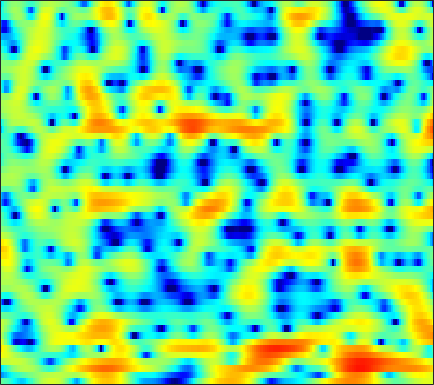

The file beside this chart, header and first rows:
-0.91479, -1.2022, -1.6717, -2.2155, -2.6959, -3.4716, -4.337, -5.0005, -5.8106, -6.2927, -6.2435, -5.7644, -4.7043, -3.4582, -2.5229, -1.3608, -0.32482, 0.36203, 1.1431, 1.7862, 2.2999, 2.5932, 2.866, 3.0024
-8.703, -7.82, -6.68, -5.647, -4.955, -4.143, -3.463, -3.025, -2.508, -2.045, -1.606, -1.286, -0.8733, -0.469, -0.1762, 0.1968, 0.546, 0.7879, 1.081, 1.345, 1.572, 1.72, 1.885, 2.013
-5.528, -4.617, -3.299, -2.085, -1.279, -0.3642, 0.3758, 0.8207, 1.272, 1.593, 1.78, 1.841, 1.823, 1.674, 1.485, 1.137, 0.6625, 0.2306, -0.4426, -1.19, -1.931, -2.409, -2.8, -2.756
2.258, 2.296, 2.364, 2.438, 2.487, 2.53, 2.533, 2.505, 2.42, 2.271, 2.04, 1.816, 1.443, 0.9592, 0.5162, -0.1951, -1.076, -1.899, -3.238, -4.938, -7.072, -8.94, -11.21, -11.43
4.123, 3.875, 3.504, 3.086, 2.748, 2.265, 1.75, 1.356, 0.8494, 0.3547, -0.1021, -0.4127, -0.763, -1.051, -1.25, -1.459, -1.656, -1.81, -2.017, -2.236, -2.446, -2.59, -2.74, -2.823
5.185, 4.53, 3.535, 2.407, 1.498, 0.2289, -1.063, -2.02, -3.26, -4.455, -5.528, -6.254, -6.956, -7.042, -6.605, -5.493, -4.136, -3.14, -1.942, -0.9013, -0.04188, 0.4736, 0.9869, 1.307
3.353, 2.121, 0.127, -2.357, -4.615, -8.312, -12.75, -15.44, -15.26, -13.73, -13.25, -13.82, -15.71, -17.98, -16.81, -12.2, -8.161, -5.814, -3.298, -1.325, 0.213, 1.156, 2.171, 2.928
1.871, 0.7332, -1.014, -3.024, -4.67, -6.893, -8.796, -9.675, -10.07, -9.899, -9.488, -9.131, -8.54, -7.781, -7.069, -5.905, -4.562, -3.514, -2.119, -0.7617, 0.4142, 1.172, 2.026, 2.717
2.445, 1.713, 0.6179, -0.599, -1.551, -2.839, -4.16, -5.167, -6.501, -7.753, -8.725, -9.077, -8.793, -7.741, -6.617, -4.992, -3.381, -2.249, -0.8682, 0.3122, 1.296, 1.903, 2.522, 2.931
2.356, 1.955, 1.311, 0.5252, -0.1511, -1.204, -2.486, -3.646, -5.559, -8.145, -11.88, -15.61, -16.06, -10.78, -7.647, -4.542, -2.237, -0.8621, 0.6223, 1.746, 2.549, 2.985, 3.344, 3.446
-0.7745, -0.8501, -1.007, -1.224, -1.419, -1.727, -2.051, -2.311, -2.664, -3.008, -3.216, -3.208, -2.905, -2.287, -1.677, -0.7602, 0.1746, 0.8242, 1.582, 2.178, 2.607, 2.812, 2.905, 2.785
-5.222, -5.527, -5.769, -5.607, -5.23, -4.467, -3.599, -2.977, -2.234, -1.596, -1.027, -0.6355, -0.1515, 0.303, 0.629, 1.048, 1.431, 1.684, 1.967, 2.192, 2.344, 2.401, 2.382, 2.25
-9.162, -12.32, -21.25, -20.48, -13.04, -8.07, -5.045, -3.45, -1.866, -0.6938, 0.1645, 0.6425, 1.102, 1.402, 1.547, 1.634, 1.633, 1.594, 1.514, 1.441, 1.412, 1.418, 1.486, 1.579
-3.056, -3.652, -4.154, -3.997, -3.448, -2.378, -1.234, -0.4512, 0.4363, 1.118, 1.57, 1.76, 1.84, 1.714, 1.478, 0.9665, 0.2373, -0.4354, -1.445, -2.436, -3.071, -3.094, -2.462, -1.392
0.8247, 0.7832, 0.7603, 0.8239, 0.9308, 1.124, 1.319, 1.459, 1.609, 1.661, 1.595, 1.467, 1.169, 0.6802, 0.1599, -0.7751, -2.095, -3.441, -5.967, -10.04, -18.54, -22.05, -10.97, -6.067
1.484, 1.567, 1.647, 1.669, 1.64, 1.546, 1.388, 1.224, 0.9346, 0.5835, 0.1988, -0.1108, -0.5504, -1.009, -1.37, -1.902, -2.514, -3.045, -3.781, -4.423, -4.759, -4.637, -3.931, -2.846
1.389, 1.689, 1.954, 2.02, 1.937, 1.639, 1.143, 0.6319, -0.2174, -1.176, -2.153, -2.805, -3.427, -3.629, -3.538, -3.23, -2.828, -2.53, -2.167, -1.835, -1.49, -1.205, -0.7859, -0.3347
1.698, 2.449, 3.026, 3.195, 3.072, 2.583, 1.699, 0.7525, -0.9255, -3.251, -6.572, -9.949, -14.62, -12.09, -8.787, -5.705, -3.646, -2.522, -1.419, -0.6426, -0.07485, 0.2537, 0.5465, 0.746
3.281, 3.892, 4.308, 4.324, 4.09, 3.462, 2.478, 1.531, -0.04097, -1.953, -4.05, -5.557, -6.856, -6.597, -5.661, -4.216, -2.91, -2.178, -1.485, -1.066, -0.8806, -0.8489, -0.8611, -0.9066
5.195, 5.276, 5.186, 4.826, 4.367, 3.52, 2.42, 1.443, 0.02443, -1.365, -2.564, -3.224, -3.644, -3.609, -3.406, -3.013, -2.664, -2.551, -2.714, -3.26, -4.228, -5.206, -6.402, -6.845
6.263, 6.118, 5.729, 5.078, 4.392, 3.195, 1.619, 0.1311, -2.295, -5.332, -8.635, -9.973, -8.717, -6.375, -4.924, -3.522, -2.775, -2.569, -2.811, -3.763, -5.607, -7.833, -12.74, -16.18
4.913, 4.746, 4.324, 3.664, 3.009, 1.874, 0.4156, -0.9224, -3.145, -5.863, -8.682, -9.725, -8.463, -6.21, -4.725, -3.235, -2.296, -1.875, -1.646, -1.749, -2.079, -2.392, -2.695, -2.615
2.287, 2.137, 1.791, 1.304, 0.8553, 0.1635, -0.608, -1.217, -2.009, -2.686, -3.152, -3.276, -3.14, -2.736, -2.33, -1.787, -1.274, -0.9667, -0.6633, -0.4567, -0.3236, -0.2373, -0.1061, 0.05892
0.2341, 0.005134, -0.3902, -0.8665, -1.248, -1.725, -2.126, -2.335, -2.458, -2.43, -2.226, -2, -1.626, -1.192, -0.8646, -0.4444, -0.0731, 0.1622, 0.4088, 0.5842, 0.7024, 0.7695, 0.8458, 0.9287
-0.9315, -1.405, -2.179, -3.112, -3.859, -4.772, -5.348, -5.384, -4.857, -3.896, -2.767, -1.941, -0.942, -0.0785, 0.4559, 1.037, 1.435, 1.635, 1.772, 1.767, 1.656, 1.512, 1.29, 1.109
-1.309, -2.038, -3.335, -5.088, -6.904, -10.52, -16.79, -18.94, -11.31, -6.432, -3.256, -1.528, 0.2587, 1.557, 2.29, 2.981, 3.379, 3.495, 3.412, 3.052, 2.426, 1.782, 0.7362, -0.3708
-2.731, -3.525, -4.551, -5.498, -6.167, -7.026, -7.447, -7.021, -5.379, -3.149, -1.052, 0.2997, 1.78, 2.895, 3.529, 4.101, 4.398, 4.423, 4.17, 3.548, 2.444, 1.232, -1.17, -5.115
-7.983, -10.65, -12.71, -10.65, -8.478, -6.165, -4.429, -3.323, -2.055, -0.89, 0.1145, 0.7974, 1.543, 2.155, 2.52, 2.912, 3.171, 3.268, 3.232, 2.953, 2.375, 1.72, 0.5843, -0.729
-6.699, -8.548, -9.728, -8.218, -6.445, -4.34, -2.775, -1.91, -1.098, -0.5986, -0.3922, -0.3866, -0.5495, -0.7325, -0.7869, -0.598, -0.0928, 0.4099, 1.095, 1.642, 2.008, 2.13, 2.151, 2.033
-0.9562, -1.207, -1.321, -1.179, -0.922, -0.5388, -0.1986, -0.07054, -0.09581, -0.4795, -1.272, -2.258, -4.197, -7.154, -9.926, -10.99, -7.307, -4.625, -1.997, -0.1944, 1.021, 1.645, 2.183, 2.466
1.167, 1.204, 1.259, 1.327, 1.367, 1.379, 1.299, 1.154, 0.7823, 0.1557, -0.8058, -1.776, -3.49, -5.608, -7.086, -7.515, -5.756, -4.016, -1.991, -0.4717, 0.5651, 1.089, 1.484, 1.605
0.9311, 1.143, 1.378, 1.558, 1.641, 1.689, 1.633, 1.525, 1.271, 0.9176, 0.4551, 0.07451, -0.4551, -0.8896, -1.091, -1.107, -0.8324, -0.4925, 0.0254, 0.4903, 0.7999, 0.8797, 0.7579, 0.3332
-0.5937, -0.1337, 0.3915, 0.7876, 0.9989, 1.173, 1.234, 1.216, 1.13, 0.9958, 0.8406, 0.7227, 0.6121, 0.5588, 0.5795, 0.6759, 0.8468, 0.9944, 1.173, 1.282, 1.264, 1.122, 0.7233, -0.001709
-2.575, -1.682, -0.7915, -0.2107, 0.07698, 0.2652, 0.3078, 0.2553, 0.1388, -0.02512, -0.1446, -0.1968, -0.1582, -0.001988, 0.1989, 0.5502, 0.9523, 1.248, 1.601, 1.845, 1.938, 1.891, 1.638, 1.149
-3.051, -2.122, -1.337, -0.9269, -0.8372, -0.9406, -1.267, -1.614, -2.186, -2.773, -3.292, -3.518, -3.539, -3.094, -2.506, -1.496, -0.4071, 0.3749, 1.299, 2.035, 2.55, 2.788, 2.901, 2.805
-1.722, -1.506, -1.445, -1.664, -2.051, -2.818, -3.905, -4.883, -6.391, -8.082, -10.05, -11.72, -13.42, -12.1, -9.491, -6.001, -3.217, -1.52, 0.257, 1.603, 2.582, 3.104, 3.562, 3.764
-1.215, -1.448, -1.882, -2.63, -3.43, -4.977, -7.126, -9.185, -12.25, -14.85, -16.15, -16.91, -17.68, -15.19, -11.66, -7.363, -4.098, -2.189, -0.2398, 1.185, 2.215, 2.786, 3.332, 3.667
-2.204, -2.164, -2.208, -2.577, -3.169, -4.544, -6.772, -9.221, -14.09, -18.87, -15.23, -12.03, -9.047, -6.637, -5.027, -3.067, -1.359, -0.3164, 0.7853, 1.557, 2.064, 2.304, 2.517, 2.711
-6.666, -4.265, -2.252, -1.152, -0.8302, -0.8644, -1.311, -1.817, -2.435, -2.746, -2.538, -2.029, -1.178, -0.2524, 0.3901, 1.131, 1.671, 1.894, 1.937, 1.664, 1.065, 0.4334, -0.4728, -1.065
-4.041, -2.565, -0.8862, 0.3264, 0.9316, 1.443, 1.697, 1.776, 1.816, 1.847, 1.914, 2.008, 2.134, 2.242, 2.295, 2.26, 2.031, 1.71, 0.9818, -0.2165, -2.081, -4.18, -8.647, -19.31
-0.1389, 0.2104, 0.7608, 1.284, 1.638, 1.998, 2.228, 2.336, 2.379, 2.351, 2.261, 2.137, 1.936, 1.668, 1.437, 1.05, 0.5618, 0.1305, -0.6092, -1.585, -2.816, -3.894, -5.396, -6.475
1.023, 1.25, 1.559, 1.853, 2.053, 2.265, 2.399, 2.429, 2.367, 2.17, 1.836, 1.498, 0.954, 0.3415, -0.1472, -0.7604, -1.247, -1.555, -1.854, -2.079, -2.327, -2.513, -2.761, -2.971
1.327, 1.524, 1.774, 2.045, 2.243, 2.499, 2.69, 2.743, 2.668, 2.36, 1.771, 1.145, 0.005339, -1.44, -2.659, -4.151, -4.952, -4.843, -4.024, -3.011, -2.157, -1.688, -1.267, -1.058
0.6192, 0.4696, 0.4229, 0.7176, 1.165, 1.911, 2.609, 3.005, 3.26, 3.148, 2.6, 1.841, 0.2853, -2.154, -4.912, -11.22, -30.91, -12.83, -6.36, -3.168, -1.251, -0.3115, 0.4849, 0.8665
-3.035, -5.162, -8.382, -7.778, -4.899, -1.583, 0.7083, 1.882, 2.854, 3.268, 3.191, 2.821, 1.952, 0.704, -0.3891, -1.764, -2.505, -2.408, -1.668, -0.6961, 0.1899, 0.7311, 1.234, 1.481
-3.61, -5.303, -7.354, -6.919, -4.997, -2.325, -0.2484, 0.9047, 1.975, 2.576, 2.78, 2.722, 2.383, 1.833, 1.352, 0.6649, 0.02437, -0.3554, -0.7366, -0.9433, -0.954, -0.8539, -0.6077, -0.2987
-0.7756, -0.9895, -1.075, -0.8402, -0.4444, 0.2673, 1.036, 1.568, 2.154, 2.537, 2.699, 2.669, 2.43, 1.962, 1.457, 0.5813, -0.5134, -1.501, -2.969, -4.458, -5.508, -5.647, -4.904, -3.67
0.4495, 0.5436, 0.6718, 0.8474, 1.022, 1.325, 1.69, 1.97, 2.319, 2.605, 2.776, 2.787, 2.627, 2.211, 1.69, 0.6857, -0.7855, -2.297, -5.138, -9.76, -20.39, -22.91, -11.1, -6.753
0.2241, 0.2897, 0.2752, 0.2153, 0.1847, 0.2486, 0.4778, 0.7656, 1.266, 1.831, 2.33, 2.61, 2.812, 2.761, 2.528, 1.951, 1.025, 0.1061, -1.394, -3.004, -4.265, -4.636, -4.326, -3.617
-0.9689, -1.231, -1.842, -2.729, -3.496, -4.341, -4.438, -3.773, -2.253, -0.5831, 0.877, 1.767, 2.649, 3.206, 3.429, 3.459, 3.239, 2.932, 2.389, 1.778, 1.146, 0.7014, 0.111, -0.5261
-2.893, -3.466, -4.703, -6.721, -9.097, -14.98, -33.19, -14.64, -7.614, -3.731, -1.099, 0.3569, 1.798, 2.81, 3.339, 3.779, 3.967, 3.965, 3.802, 3.47, 2.996, 2.544, 1.803, 0.8547
-4.896, -5.357, -6.113, -6.976, -7.641, -8.271, -8.09, -7.19, -5.328, -3.326, -1.509, -0.3353, 0.9649, 1.972, 2.543, 3.108, 3.446, 3.571, 3.57, 3.389, 3.048, 2.683, 2.063, 1.272
-7.257, -7.689, -7.898, -7.661, -7.238, -6.457, -5.449, -4.601, -3.387, -2.158, -0.9949, -0.1978, 0.7555, 1.549, 2.042, 2.562, 2.925, 3.093, 3.174, 3.101, 2.861, 2.579, 2.064, 1.424
-12.03, -14.13, -14.22, -11.31, -9.06, -6.602, -4.689, -3.523, -2.24, -1.183, -0.3108, 0.2441, 0.8837, 1.445, 1.837, 2.299, 2.701, 2.936, 3.14, 3.181, 3.027, 2.777, 2.259, 1.557
-10.54, -12.8, -12.71, -9.326, -6.878, -4.353, -2.526, -1.509, -0.5445, 0.05721, 0.3632, 0.4684, 0.5265, 0.6731, 0.9146, 1.457, 2.151, 2.674, 3.258, 3.6, 3.651, 3.463, 2.901, 1.925
-3.672, -3.57, -3.026, -2.119, -1.321, -0.2893, 0.5269, 0.9227, 1.112, 0.8385, 0.033, -0.9648, -2.786, -4.643, -4.934, -3.084, -0.566, 1.036, 2.621, 3.624, 4.101, 4.127, 3.711, 2.73
-4.054, -2.885, -1.591, -0.5345, 0.1003, 0.7507, 1.122, 1.194, 0.9554, 0.256, -1.027, -2.51, -5.456, -9.6, -10.94, -6.911, -3.021, -0.9336, 1.001, 2.261, 2.965, 3.198, 3.138, 2.708
-5.299, -3.57, -1.937, -0.8091, -0.2105, 0.3046, 0.5487, 0.5657, 0.3664, -0.06308, -0.6897, -1.249, -2.005, -2.515, -2.582, -2.172, -1.379, -0.6976, 0.1701, 0.8828, 1.401, 1.657, 1.833, 1.837
